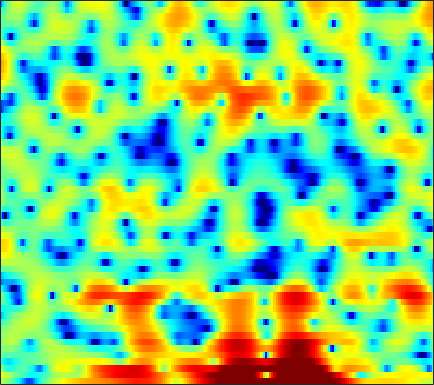

Values plotted in this chart, from the file beside it:
1.7221, 1.3542, 0.78661, 0.1291, -0.43045, -1.2943, -2.2931, -3.1438, -4.4789, -6.0856, -7.9715, -9.4902, -11.293, -11.805, -11.079, -9.1514, -7.1329, -5.7439, -4.0879, -2.6422, -1.3852, -0.55321, 0.412, 1.2705
3.812, 3.343, 2.693, 2.015, 1.497, 0.7977, 0.09235, -0.4466, -1.165, -1.877, -2.546, -3.012, -3.56, -4.009, -4.255, -4.442, -4.434, -4.269, -3.866, -3.259, -2.509, -1.897, -1.067, -0.2607
0.779, -0.6106, -2.363, -3.592, -3.916, -3.608, -2.901, -2.36, -1.816, -1.526, -1.479, -1.635, -2.103, -2.911, -3.783, -5.359, -7.413, -9.052, -10.01, -8.121, -5.093, -3.055, -0.8042, 0.9671
-2.967, -4.032, -5.2, -5.783, -5.732, -5.184, -4.384, -3.768, -3.044, -2.452, -2.002, -1.745, -1.499, -1.339, -1.246, -1.124, -0.9752, -0.8191, -0.5649, -0.2242, 0.2125, 0.5965, 1.13, 1.683
-0.856, -1.076, -1.329, -1.522, -1.625, -1.722, -1.776, -1.806, -1.834, -1.853, -1.857, -1.84, -1.778, -1.661, -1.53, -1.296, -0.9986, -0.7401, -0.3668, 0.01758, 0.418, 0.7075, 1.077, 1.41
-0.2089, 0.05579, 0.2965, 0.4096, 0.3956, 0.2328, -0.1119, -0.5008, -1.187, -2.08, -3.135, -3.967, -4.932, -5.36, -5.144, -4.255, -3.035, -2.099, -0.9458, 0.01069, 0.7766, 1.228, 1.677, 1.963
-0.1909, 0.7452, 1.61, 2.12, 2.302, 2.286, 1.972, 1.534, 0.6544, -0.6236, -2.395, -4.099, -6.762, -8.641, -8.085, -5.565, -3.125, -1.685, -0.2108, 0.8173, 1.484, 1.772, 1.906, 1.778
0.1011, 0.5977, 1.169, 1.605, 1.836, 2.009, 2.035, 1.97, 1.764, 1.458, 1.087, 0.8088, 0.4972, 0.3087, 0.2513, 0.2918, 0.4016, 0.4943, 0.5655, 0.5142, 0.3118, 0.03491, -0.5147, -1.288
-0.6409, -0.2828, 0.2043, 0.6664, 0.9823, 1.349, 1.645, 1.814, 1.969, 2.058, 2.088, 2.08, 2.023, 1.93, 1.832, 1.657, 1.417, 1.183, 0.783, 0.2434, -0.4549, -1.101, -2.125, -3.365
-3.358, -2.625, -1.668, -0.7904, -0.2029, 0.4795, 1.058, 1.428, 1.835, 2.163, 2.417, 2.557, 2.667, 2.702, 2.669, 2.54, 2.3, 2.042, 1.571, 0.9346, 0.1188, -0.6354, -1.857, -3.393
-7.482, -5.665, -3.904, -2.628, -1.875, -1.063, -0.407, 0.02205, 0.5509, 1.039, 1.483, 1.791, 2.138, 2.406, 2.548, 2.645, 2.613, 2.497, 2.221, 1.816, 1.264, 0.7526, -0.05199, -0.9853
-4.504, -4.096, -3.688, -3.45, -3.378, -3.35, -3.318, -3.204, -2.841, -2.212, -1.387, -0.7004, 0.2207, 1.036, 1.536, 2.03, 2.32, 2.404, 2.353, 2.13, 1.777, 1.458, 1.008, 0.5828
-0.8444, -1.474, -2.46, -3.664, -4.797, -6.723, -9.289, -11.67, -13.44, -10.45, -6.428, -3.998, -1.456, 0.4245, 1.476, 2.464, 3.033, 3.196, 3.082, 2.596, 1.793, 1.04, -0.01639, -0.8091
-0.04699, -1.126, -2.771, -4.704, -6.29, -8.394, -10.15, -10.99, -10.74, -8.644, -5.635, -3.335, -0.707, 1.362, 2.552, 3.684, 4.295, 4.429, 4.138, 3.264, 1.679, -0.1868, -4.148, -12.26
-4.483, -5.393, -7.029, -9.427, -12.09, -18.33, -36.45, -18.89, -11.87, -7.816, -4.781, -2.913, -0.8388, 0.7904, 1.763, 2.743, 3.361, 3.575, 3.566, 3.249, 2.634, 2.046, 1.236, 0.6143
-9.639, -8.674, -8.045, -7.923, -8.017, -8.088, -7.755, -7.116, -5.835, -4.34, -2.838, -1.767, -0.5133, 0.5422, 1.199, 1.878, 2.343, 2.567, 2.7, 2.673, 2.524, 2.368, 2.121, 1.877
-7.027, -6.087, -5.084, -4.324, -3.858, -3.304, -2.759, -2.329, -1.716, -1.064, -0.4076, 0.0587, 0.6248, 1.119, 1.427, 1.731, 1.921, 1.994, 2, 1.9, 1.733, 1.566, 1.306, 1.028
-1.481, -1.259, -0.9315, -0.5981, -0.3553, -0.0505, 0.2241, 0.4219, 0.6727, 0.9125, 1.137, 1.279, 1.434, 1.536, 1.566, 1.548, 1.448, 1.316, 1.067, 0.7398, 0.3417, -0.005001, -0.5013, -1.026
1.913, 1.963, 2.018, 2.043, 2.039, 2.003, 1.939, 1.881, 1.794, 1.697, 1.599, 1.524, 1.42, 1.271, 1.122, 0.8589, 0.5044, 0.1731, -0.3666, -0.9989, -1.736, -2.344, -3.246, -4.257
4.035, 4.054, 3.969, 3.751, 3.501, 3.063, 2.54, 2.114, 1.562, 1.091, 0.7494, 0.5855, 0.4365, 0.304, 0.1594, -0.1715, -0.685, -1.212, -2.086, -3.134, -4.282, -5.147, -6.306, -7.531
5.709, 5.777, 5.609, 5.143, 4.586, 3.549, 2.141, 0.8448, -1.101, -2.832, -3.501, -3.12, -2.125, -1.232, -0.8375, -0.7614, -1.237, -1.972, -3.504, -5.718, -8.525, -10.65, -11.75, -10.79
5.865, 5.977, 5.807, 5.261, 4.594, 3.293, 1.41, -0.5325, -4.208, -9.698, -11.83, -7.994, -4.165, -1.983, -1.08, -0.5794, -0.7874, -1.388, -2.796, -5.005, -8.116, -10.49, -11.19, -8.97
3.748, 3.76, 3.587, 3.207, 2.786, 2.055, 1.16, 0.4171, -0.5614, -1.312, -1.63, -1.579, -1.226, -0.7898, -0.5357, -0.352, -0.3967, -0.5981, -1.039, -1.615, -2.178, -2.521, -2.754, -2.73
1.498, 1.29, 1.029, 0.8107, 0.6625, 0.4814, 0.289, 0.1433, -0.04514, -0.2092, -0.3045, -0.3174, -0.2676, -0.1723, -0.06613, 0.06498, 0.17, 0.2285, 0.2526, 0.2354, 0.1882, 0.1307, 0.03981, -0.07075
-1.633, -2.406, -2.919, -2.756, -2.34, -1.697, -1.153, -0.8617, -0.6268, -0.5729, -0.6169, -0.6537, -0.6877, -0.6158, -0.4548, -0.1265, 0.3103, 0.6734, 1.141, 1.548, 1.846, 2.001, 2.101, 2.061
-7.164, -13.02, -20.58, -9.865, -6.394, -3.745, -2.27, -1.667, -1.387, -1.58, -2.195, -2.885, -3.86, -4.399, -4.201, -3.075, -1.5, -0.3627, 0.9822, 2.047, 2.838, 3.275, 3.643, 3.786
-2.044, -3.199, -3.97, -3.713, -3.15, -2.386, -1.865, -1.718, -1.929, -2.665, -4.126, -5.926, -9.992, -19.34, -18.82, -9.164, -4.606, -2.384, -0.2914, 1.173, 2.221, 2.783, 3.305, 3.611
0.6906, 0.07248, -0.6108, -1.092, -1.312, -1.458, -1.519, -1.568, -1.699, -2.022, -2.542, -3.016, -3.685, -4.037, -3.919, -3.196, -2.165, -1.395, -0.5142, 0.1699, 0.6828, 0.988, 1.359, 1.704
1.337, 0.5069, -0.6669, -1.784, -2.421, -2.788, -2.543, -2.08, -1.329, -0.6668, -0.1603, 0.1069, 0.3378, 0.4782, 0.5354, 0.5557, 0.4568, 0.2801, -0.121, -0.7235, -1.437, -1.877, -2.044, -1.565
1.23, -0.03737, -2.419, -6.104, -10.53, -15.33, -8.391, -4.758, -1.665, 0.3745, 1.726, 2.398, 2.983, 3.237, 3.244, 2.976, 2.382, 1.674, 0.2741, -1.868, -5.266, -9.489, -20.02, -10.43
-0.009915, -0.6452, -1.824, -3.255, -4.199, -4.535, -3.475, -2.201, -0.5008, 0.8929, 1.936, 2.502, 2.978, 3.162, 3.113, 2.809, 2.224, 1.591, 0.4645, -0.9702, -2.607, -3.76, -4.6, -4.263
-1.037, -0.7987, -0.6442, -0.5659, -0.486, -0.2782, 0.08737, 0.4427, 0.9696, 1.467, 1.871, 2.098, 2.259, 2.267, 2.162, 1.894, 1.468, 1.06, 0.4191, -0.2908, -1.008, -1.495, -2.03, -2.374
-0.8583, -0.2638, 0.3411, 0.7917, 1.06, 1.351, 1.594, 1.748, 1.902, 2.01, 2.045, 2.019, 1.913, 1.74, 1.568, 1.281, 0.9319, 0.6323, 0.1788, -0.3348, -0.9194, -1.402, -2.121, -2.902
0.489, 1.035, 1.609, 2.031, 2.263, 2.471, 2.567, 2.57, 2.48, 2.287, 2.001, 1.726, 1.324, 0.8966, 0.6045, 0.2614, 0.01013, -0.1499, -0.3624, -0.6444, -1.064, -1.522, -2.366, -3.595
2.028, 2.366, 2.71, 2.943, 3.049, 3.1, 3.037, 2.9, 2.59, 2.08, 1.359, 0.6796, -0.3971, -1.552, -2.318, -2.873, -2.752, -2.329, -1.643, -1.099, -0.8482, -0.8943, -1.314, -2.185
2.302, 2.332, 2.313, 2.275, 2.249, 2.22, 2.171, 2.075, 1.796, 1.25, 0.3034, -0.7618, -2.902, -6.336, -10.64, -19.59, -10.95, -6.682, -3.329, -1.328, -0.1466, 0.3636, 0.6374, 0.571
0.2136, -0.3714, -1.212, -1.883, -2.092, -1.883, -1.288, -0.7846, -0.2795, -0.06225, -0.2442, -0.6825, -1.629, -2.912, -3.859, -4.413, -3.691, -2.598, -1.085, 0.1824, 1.109, 1.586, 1.983, 2.147
-2.905, -4.561, -7.789, -13.05, -16.95, -11.79, -6.974, -4.631, -2.5, -1.149, -0.3168, 0.05489, 0.3137, 0.4071, 0.4513, 0.5662, 0.788, 1.03, 1.389, 1.723, 1.98, 2.1, 2.183, 2.162
-3.48, -4.617, -6.366, -7.956, -8.4, -7.361, -5.352, -3.829, -2.088, -0.7177, 0.3072, 0.9012, 1.469, 1.858, 2.056, 2.208, 2.273, 2.256, 2.166, 1.973, 1.68, 1.414, 1.013, 0.6437
-3.111, -3.396, -3.636, -3.629, -3.415, -2.84, -2.024, -1.304, -0.3336, 0.6026, 1.407, 1.909, 2.413, 2.759, 2.905, 2.952, 2.836, 2.616, 2.152, 1.468, 0.5302, -0.341, -1.729, -3.16
-5.134, -4.874, -4.308, -3.601, -3.015, -2.179, -1.271, -0.5669, 0.3683, 1.213, 1.966, 2.423, 2.897, 3.18, 3.266, 3.216, 2.964, 2.647, 2.003, 1.085, -0.2037, -1.537, -4.065, -8.309
-12.43, -10.23, -8.193, -6.816, -5.965, -4.798, -3.483, -2.458, -1.129, 0.04154, 0.9704, 1.502, 2.003, 2.238, 2.265, 2.118, 1.784, 1.459, 0.941, 0.3273, -0.3657, -0.9261, -1.753, -2.469
-11.22, -10.57, -10.5, -11.54, -12.61, -12.21, -9.053, -6.55, -3.913, -2.003, -0.7457, -0.1397, 0.2489, 0.2699, 0.06666, -0.4472, -1.134, -1.71, -2.355, -2.702, -2.627, -2.283, -1.546, -0.62
-3.804, -4.772, -6.519, -9.021, -11.26, -11.85, -8.611, -6.223, -3.815, -2.312, -1.427, -1.136, -1.219, -1.761, -2.479, -3.836, -5.688, -7.498, -10.41, -12.41, -10.6, -7.996, -4.718, -2.005
1.606, 0.8909, -0.09122, -0.9928, -1.526, -1.921, -1.944, -1.81, -1.624, -1.544, -1.745, -2.108, -2.858, -4.022, -5.19, -7.125, -9.559, -11.73, -14.94, -16.97, -14.44, -11.19, -7.118, -3.87
4.796, 4.217, 3.395, 2.543, 1.927, 1.121, 0.3334, -0.2299, -1.005, -1.794, -2.703, -3.476, -4.699, -6.237, -7.642, -10.04, -13.03, -15.49, -18.02, -16.84, -13.45, -10.85, -7.599, -4.744
6.61, 5.995, 5.053, 3.978, 3.086, 1.797, 0.4165, -0.6731, -2.116, -3.505, -4.693, -5.464, -6.478, -7.591, -8.588, -10.38, -12.96, -15.35, -18.05, -16.15, -12.24, -9.735, -6.969, -4.714
7.664, 6.964, 5.858, 4.534, 3.368, 1.566, -0.5991, -2.517, -5.45, -8.586, -10.48, -10.4, -9.258, -8.28, -7.903, -7.745, -7.882, -7.992, -7.937, -7.517, -6.734, -6.012, -4.978, -3.937
7.942, 7.215, 6.079, 4.722, 3.527, 1.66, -0.6592, -2.818, -6.462, -11.57, -15.41, -13.04, -9.264, -6.889, -5.811, -4.878, -4.367, -4.192, -4.087, -4.107, -4.22, -4.357, -4.58, -4.689
7.13, 6.433, 5.398, 4.258, 3.341, 2.026, 0.6594, -0.404, -1.754, -2.867, -3.459, -3.515, -3.172, -2.626, -2.245, -1.875, -1.683, -1.709, -1.986, -2.539, -3.479, -4.463, -6.348, -8.95
5.246, 4.482, 3.403, 2.354, 1.667, 0.9385, 0.4402, 0.2173, 0.02553, -0.02978, 0.01205, 0.1098, 0.2879, 0.4606, 0.5841, 0.6574, 0.591, 0.4416, 0.02891, -0.6739, -1.746, -2.878, -4.965, -7.86
1.976, 0.8168, -1.032, -3.007, -4.143, -4.402, -3.449, -2.45, -1.232, -0.269, 0.4385, 0.8434, 1.239, 1.513, 1.653, 1.769, 1.776, 1.717, 1.546, 1.218, 0.749, 0.3034, -0.3549, -1.007
-1.448, -2.773, -5.527, -10.33, -17.1, -15.96, -8.63, -5.691, -3.189, -1.664, -0.7015, -0.2493, 0.1152, 0.33, 0.4267, 0.5611, 0.7451, 0.8972, 1.13, 1.357, 1.53, 1.623, 1.7, 1.732
-2.287, -2.596, -3.302, -4.091, -4.487, -4.394, -3.69, -2.984, -2.171, -1.62, -1.435, -1.527, -1.901, -2.47, -2.87, -3.127, -2.797, -2.196, -1.175, -0.1124, 0.8165, 1.397, 2.001, 2.454
-1.517, -1.226, -0.9719, -0.8011, -0.6913, -0.5494, -0.3873, -0.3233, -0.3692, -0.6545, -1.322, -2.138, -3.812, -6.487, -9.445, -14.56, -12.34, -8.299, -4.485, -1.945, -0.1543, 0.8345, 1.815, 2.481
-1.262, -0.8102, -0.2204, 0.3122, 0.6594, 1.003, 1.193, 1.204, 1.038, 0.5771, -0.2011, -1.043, -2.536, -4.468, -6.118, -7.738, -7.236, -5.73, -3.53, -1.634, -0.162, 0.6859, 1.532, 2.06
-3.433, -2.499, -1.195, -0.02525, 0.7015, 1.452, 1.911, 2.092, 2.089, 1.825, 1.331, 0.8209, 0.01888, -0.8164, -1.381, -1.885, -2.026, -1.847, -1.338, -0.6508, 0.08605, 0.6053, 1.13, 1.418
-9.152, -5.724, -2.645, -0.5264, 0.6315, 1.752, 2.469, 2.779, 2.908, 2.771, 2.371, 1.933, 1.17, 0.2818, -0.4074, -1.284, -1.976, -2.277, -2.229, -1.733, -0.95, -0.319, 0.4051, 0.8678
